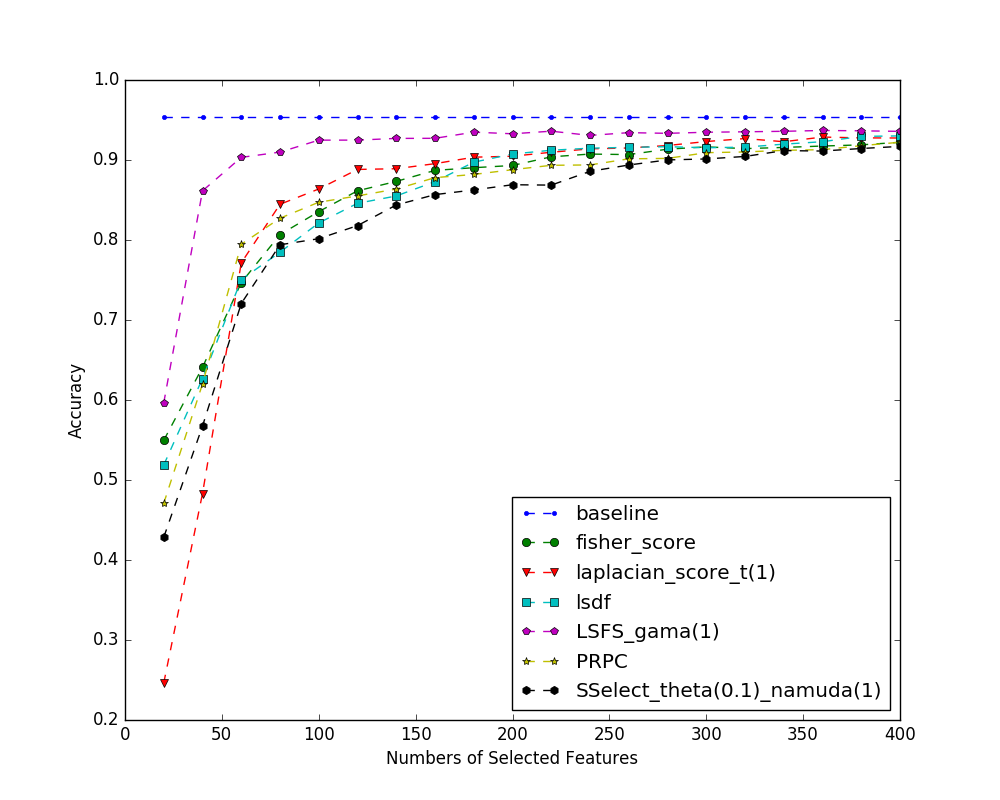

The table this chart was drawn from, first rows:
index name, 20, 40, 60, 80, 100, 120, 140, 160, 180, 200, 220, 240, 260, 280, 300, 320, 340, 360, 380, 400
baseline, 0.9536, 0.9536, 0.9536, 0.9536, 0.9536, 0.9536, 0.9536, 0.9536, 0.9536, 0.9536, 0.9536, 0.9536, 0.9536, 0.9536, 0.9536, 0.9536, 0.9536, 0.9536, 0.9536, 0.9536
fisher_score, 0.5496, 0.6408, 0.7467, 0.8068, 0.8355, 0.8615, 0.8732, 0.887, 0.8904, 0.8931, 0.904, 0.9074, 0.9068, 0.9135, 0.9164, 0.9142, 0.9157, 0.9175, 0.9189, 0.9222
laplacian_score_t(1), 0.2464, 0.483, 0.7713, 0.8446, 0.8638, 0.8882, 0.8891, 0.8954, 0.9035, 0.9047, 0.9097, 0.914, 0.915, 0.9181, 0.9231, 0.9268, 0.9229, 0.9287, 0.9277, 0.9275
lsdf, 0.5187, 0.6268, 0.7505, 0.7847, 0.8213, 0.8459, 0.855, 0.873, 0.8972, 0.9075, 0.9122, 0.9148, 0.9158, 0.9166, 0.9153, 0.9161, 0.9198, 0.9229, 0.9295, 0.9301
LSFS_gama(1), 0.5964, 0.8614, 0.9033, 0.9099, 0.9248, 0.9249, 0.927, 0.9271, 0.9348, 0.9328, 0.936, 0.9307, 0.9342, 0.9333, 0.9347, 0.9353, 0.9359, 0.9369, 0.9365, 0.9358
PRPC, 0.4708, 0.6201, 0.7947, 0.8272, 0.8472, 0.8551, 0.8637, 0.8779, 0.882, 0.8879, 0.8934, 0.8938, 0.9015, 0.902, 0.9092, 0.9101, 0.9121, 0.9129, 0.9179, 0.9222
SSelect_theta(0.1)_namuda(1), 0.4284, 0.5674, 0.7206, 0.794, 0.8016, 0.818, 0.8437, 0.8567, 0.8626, 0.8691, 0.8686, 0.8858, 0.8937, 0.9001, 0.9013, 0.9044, 0.9117, 0.9112, 0.9144, 0.917
